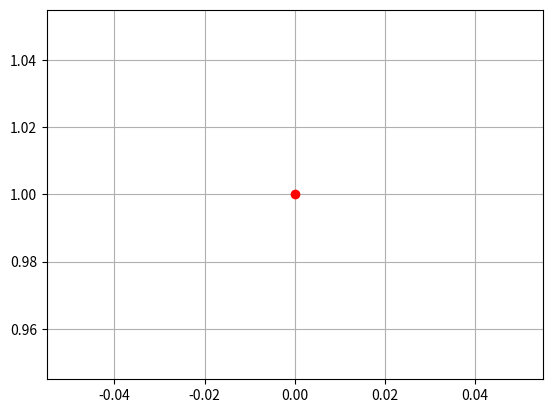

Here is the Python script that generated this plot:
#!/usr/bin/env python
# -*- coding: utf-8 -*-

"""
Test plot without display

[redacted]

"""

import string
import random
# change the display that does not need a display, based on https://stackoverflow.com/a/15713545/5177935
import matplotlib
matplotlib.use('Agg')
import matplotlib.pyplot as plt

# make a random filename, based on https://stackoverflow.com/a/2257449/5177935
filename = ''.join(random.SystemRandom().choice(
    string.ascii_uppercase + string.digits) for _ in range(6)) + '.png'


plt.plot(1, 'ro')
plt.grid()
plt.savefig(filename)
